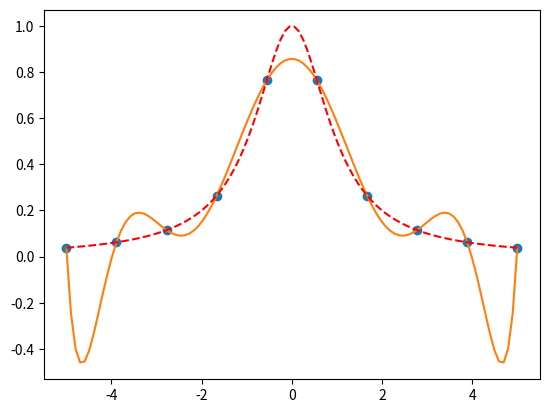
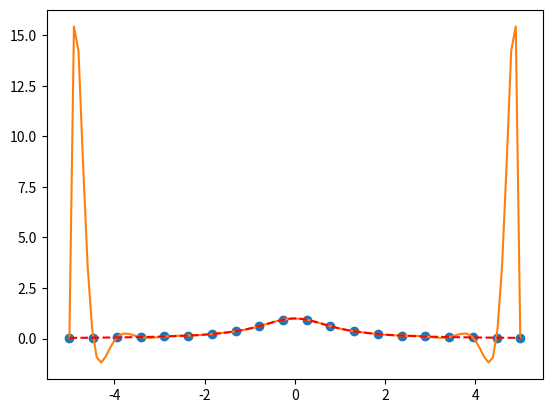

The matplotlib source for these figures, in order:
import numpy as np
import matplotlib.pyplot as plt

x = np.linspace(-5,5,10)
y = 1/(1+x*x)

# Polyfit fits a polynomial of degree len(x)
# Poly1d produces a polynomial that we can evaluate with the given coefficients
p =np.poly1d( np.polyfit(x, y, len(x) ))

xp = np.linspace(-5,5,100)
yexact = 1/(1+xp*xp)
plt.plot(x,y, 'o', xp, p(xp), '-', xp, yexact, '--r')
plt.show()

# Now let's try with just 20 data points
plt.figure()
x = np.linspace(-5,5,20)
y = 1/(1+x*x)

p20 =np.poly1d( np.polyfit(x, y, len(x) ))

plt.plot(x,y, 'o', xp, p20(xp), '-', xp, yexact, '--r')
plt.show()
